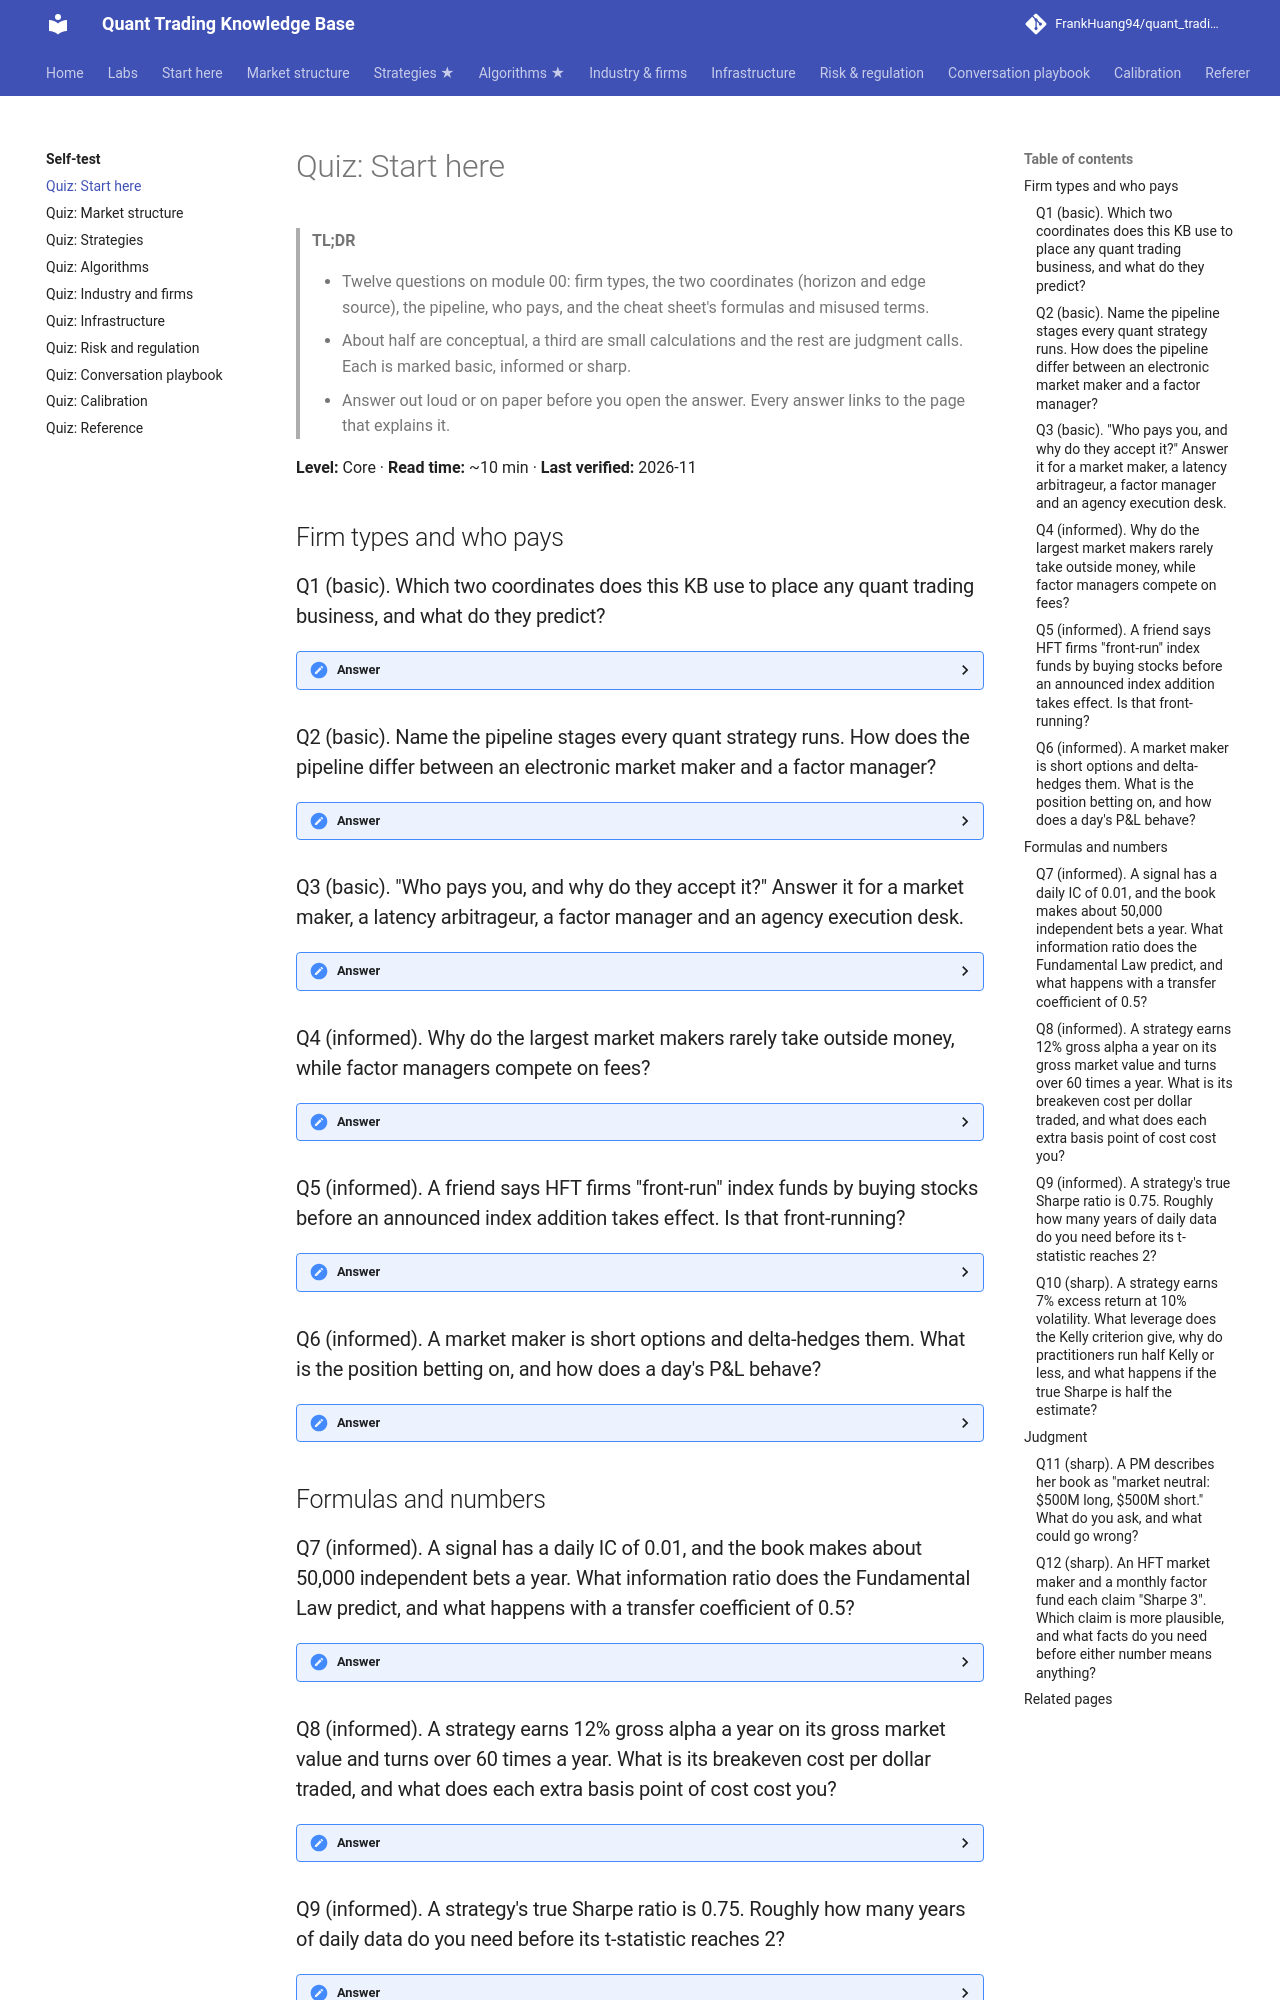

repository: FrankHuang94/quant_trading_claude · page: 10-self-test/quiz-00-start-here/index.html · generator: mkdocs

# Quiz: Start here

> **TL;DR**
>
> - Twelve questions on module 00: firm types, the two coordinates (horizon and edge source), the pipeline, who pays, and the cheat sheet's formulas and misused terms.
> - About half are conceptual, a third are small calculations and the rest are judgment calls. Each is marked basic, informed or sharp.
> - Answer out loud or on paper before you open the answer. Every answer links to the page that explains it.

**Level:** Core · **Read time:** ~10 min · **Last verified:** 2026-11

## Firm types and who pays

### Q1 (basic). Which two coordinates does this KB use to place any quant trading business, and what do they predict?

<details markdown="1">
<summary>Answer</summary>

**Holding horizon** (microseconds to months) and **edge source** (speed, liquidity provision, structural/regulatory, informational, behavioral or risk premium). Together they predict the capital source, capacity, Sharpe ratio and how the strategy dies. Firm type, the third axis, describes the business model and whose capital is at risk. → [The big picture](../00-start-here/the-big-picture.md)

</details>

### Q2 (basic). Name the pipeline stages every quant strategy runs. How does the pipeline differ between an electronic market maker and a factor manager?

<details markdown="1">
<summary>Answer</summary>

Data → signals → forecast → portfolio → orders → fills → P&L, with P&L feeding back into signal research. A market maker closes the loop in microseconds, and "portfolio" shrinks to inventory skew. A factor manager closes it monthly, and the optimizer dominates. The stages are the same; only the clock speed changes. → [The big picture](../00-start-here/the-big-picture.md) · [There is no single algorithm](../03-algorithms/there-is-no-single-algorithm.md)

</details>

### Q3 (basic). "Who pays you, and why do they accept it?" Answer it for a market maker, a latency arbitrageur, a factor manager and an agency execution desk.

<details markdown="1">
<summary>Answer</summary>

- **Market maker:** impatient traders pay the half-spread for immediacy (Grossman and Miller's framing).
- **Latency arbitrageur:** slow quoters whose stale quotes get sniped pay first; investors pay in the end, through wider spreads.
- **Factor manager:** investors who want to shed risks they dislike (crashes, distress, leverage constraints) pay a premium.
- **Agency desk:** institutions pay commissions to have orders worked. No alpha is sought.

→ [One-page cheat sheet](../00-start-here/one-page-cheat-sheet.md) · [The big picture](../00-start-here/the-big-picture.md)

</details>

### Q4 (informed). Why do the largest market makers rarely take outside money, while factor managers compete on fees?

<details markdown="1">
<summary>Answer</summary>

Liquidity and speed businesses earn tens of billions on balance sheets of a few billion each, because they recycle capital many times a day. Their limit is capacity, not capital, so outside money adds little. Forecasting and premia businesses earn single-digit to low-teens percent on hundreds of billions, so scale and fees are the business `[Estimate]`. → [The big picture](../00-start-here/the-big-picture.md) · [Strategy comparison matrix](../02-strategies/h-cross-cutting/strategy-comparison-matrix.md)

</details>

### Q5 (informed). A friend says HFT firms "front-run" index funds by buying stocks before an announced index addition takes effect. Is that front-running?

<details markdown="1">
<summary>Answer</summary>

Not as a quant or regulator uses the term. Front-running means trading ahead of a known client order; FINRA Rule 5270 covers imminent block transactions `[Verified]`. Trading ahead of public, predictable flows such as announced index changes is flow-driven trading. The index funds' cost is the price of following a public rule. → [One-page cheat sheet](../00-start-here/one-page-cheat-sheet.md) · [Flow-driven strategies](../02-strategies/d-mid-frequency-alpha/flow-driven-strategies.md)

</details>

### Q6 (informed). A market maker is short options and delta-hedges them. What is the position betting on, and how does a day's P&L behave?

<details markdown="1">
<summary>Answer</summary>

It earns theta and pays gamma: P&L per step ≈ ½ × Γ × S² × (implied variance − realized variance) × dt. So it is a bet that implied variance exceeds realized variance. Quiet days pay a little theta; a large move costs gamma, which grows with the square of the move. A long, delta-hedged option position has the opposite sign. → [One-page cheat sheet](../00-start-here/one-page-cheat-sheet.md) · [Hedging algorithms](../03-algorithms/f-market-making-and-hft-algorithms/hedging-algorithms.md)

</details>

## Formulas and numbers

### Q7 (informed). A signal has a daily IC of 0.01, and the book makes about 50,000 independent bets a year. What information ratio does the Fundamental Law predict, and what happens with a transfer coefficient of 0.5?

<details markdown="1">
<summary>Answer</summary>

IR ≈ IC × √breadth = 0.01 × √50,000 ≈ 0.01 × 224 ≈ **2.2** before costs. With a transfer coefficient of 0.5, constraints let half the forecast through: IR ≈ **1.1**. Breadth counts independent bets, not trades; correlated bets cut it further. → [One-page cheat sheet](../00-start-here/one-page-cheat-sheet.md) · [How quants evaluate a strategy](../02-strategies/how-quants-evaluate-a-strategy.md)

</details>

### Q8 (informed). A strategy earns 12% gross alpha a year on its gross market value and turns over 60 times a year. What is its breakeven cost per dollar traded, and what does each extra basis point of cost cost you?

<details markdown="1">
<summary>Answer</summary>

Breakeven c* = α ÷ T = 12% ÷ 60 = **20 bp** per dollar traded. Net alpha is α − T × c, so each extra basis point of cost subtracts 60 bp, or **0.6% a year**. At a modeled 8 bp the net is 12% − 4.8% = 7.2%. → [How quants evaluate a strategy](../02-strategies/how-quants-evaluate-a-strategy.md)

</details>
